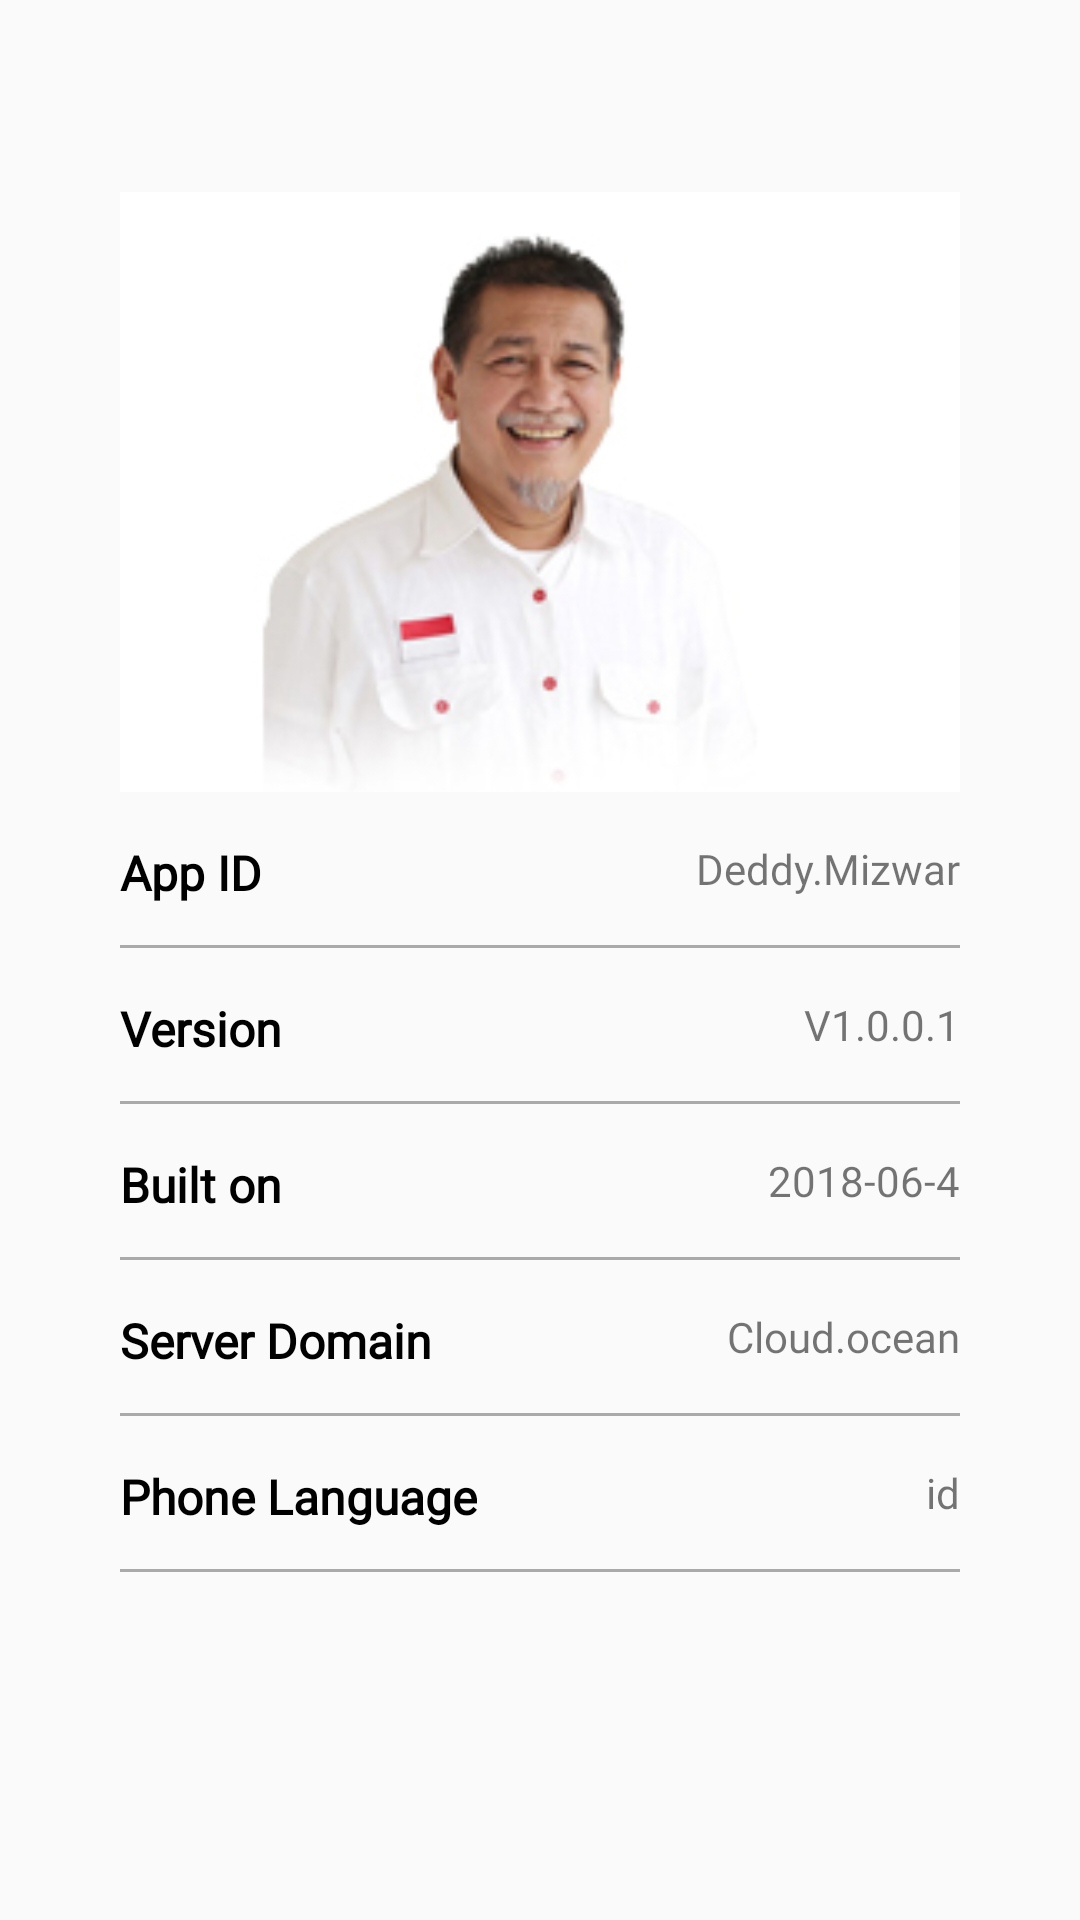

This screen was rendered from an Android layout file. Write that file and the resources it references.
<!-- AndroidManifest.xml: application theme AppTheme -->
<!-- res/layout/activity_information.xml -->
<?xml version="1.0" encoding="utf-8"?>
<LinearLayout xmlns:android="http://schemas.android.com/apk/res/android"
    xmlns:app="http://schemas.android.com/apk/res-auto"
    xmlns:tools="http://schemas.android.com/tools"
    android:layout_width="match_parent"
    android:layout_height="match_parent"
    android:orientation="vertical"
    tools:context=".activity.InformationActivity">

    <include
        layout="@layout/toolbar"/>

    <LinearLayout
        android:layout_width="match_parent"
        android:layout_height="match_parent"
        android:paddingLeft="40dp"
        android:paddingRight="40dp"
        android:paddingTop="8dp"
        android:orientation="vertical">
        
        <ImageView
            android:layout_width="match_parent"
            android:layout_height="200dp"
            android:src="@drawable/deddy"
            android:scaleType="centerCrop" />

        <RelativeLayout
            android:layout_width="match_parent"
            android:layout_height="wrap_content"
            android:layout_marginTop="16dp">

            <TextView
                android:layout_width="wrap_content"
                android:layout_height="wrap_content"
                android:text="App ID"
                android:textStyle="bold"
                android:fontFamily="@font/open_sans_semibold"
                android:textSize="16sp"
                android:textColor="@android:color/black"/>

            <TextView
                android:id="@+id/name"
                android:layout_width="wrap_content"
                android:layout_height="wrap_content"
                android:layout_alignParentRight="true"
                android:text="Deddy.Mizwar"
                android:fontFamily="@font/open_sans_semibold"/>
            
            <View
                android:layout_width="match_parent"
                android:layout_height="1dp"
                android:background="#A9A9A9"
                android:layout_below="@id/name"
                android:layout_marginTop="16dp"/>
        </RelativeLayout>

        <RelativeLayout
            android:layout_width="match_parent"
            android:layout_height="wrap_content"
            android:layout_marginTop="16dp">

            <TextView
                android:layout_width="wrap_content"
                android:layout_height="wrap_content"
                android:text="Version"
                android:textStyle="bold"
                android:fontFamily="@font/open_sans_semibold"
                android:textSize="16sp"
                android:textColor="@android:color/black"/>

            <TextView
                android:id="@+id/version"
                android:layout_width="wrap_content"
                android:layout_height="wrap_content"
                android:layout_alignParentRight="true"
                android:text="V1.0.0.1"
                android:fontFamily="@font/open_sans_semibold"/>

            <View
                android:layout_width="match_parent"
                android:layout_height="1dp"
                android:background="#A9A9A9"
                android:layout_below="@id/version"
                android:layout_marginTop="16dp"/>
        </RelativeLayout>

        <RelativeLayout
            android:layout_width="match_parent"
            android:layout_height="wrap_content"
            android:layout_marginTop="16dp">

            <TextView
                android:layout_width="wrap_content"
                android:layout_height="wrap_content"
                android:text="Built on"
                android:textStyle="bold"
                android:fontFamily="@font/open_sans_semibold"
                android:textSize="16sp"
                android:textColor="@android:color/black"/>

            <TextView
                android:id="@+id/built"
                android:layout_width="wrap_content"
                android:layout_height="wrap_content"
                android:layout_alignParentRight="true"
                android:text="2018-06-4"
                android:fontFamily="@font/open_sans_semibold"/>

            <View
                android:layout_width="match_parent"
                android:layout_height="1dp"
                android:background="#A9A9A9"
                android:layout_below="@id/built"
                android:layout_marginTop="16dp"/>
        </RelativeLayout>

        <RelativeLayout
            android:layout_width="match_parent"
            android:layout_height="wrap_content"
            android:layout_marginTop="16dp">

            <TextView
                android:layout_width="wrap_content"
                android:layout_height="wrap_content"
                android:text="Server Domain"
                android:textStyle="bold"
                android:fontFamily="@font/open_sans_semibold"
                android:textSize="16sp"
                android:textColor="@android:color/black"/>

            <TextView
                android:id="@+id/server"
                android:layout_width="wrap_content"
                android:layout_height="wrap_content"
                android:layout_alignParentRight="true"
                android:text="Cloud.ocean"
                android:fontFamily="@font/open_sans_semibold"/>

            <View
                android:layout_width="match_parent"
                android:layout_height="1dp"
                android:background="#A9A9A9"
                android:layout_below="@id/server"
                android:layout_marginTop="16dp"/>
        </RelativeLayout>

        <RelativeLayout
            android:layout_width="match_parent"
            android:layout_height="wrap_content"
            android:layout_marginTop="16dp">

            <TextView
                android:layout_width="wrap_content"
                android:layout_height="wrap_content"
                android:text="Phone Language"
                android:textStyle="bold"
                android:fontFamily="@font/open_sans_semibold"
                android:textSize="16sp"
                android:textColor="@android:color/black"/>

            <TextView
                android:id="@+id/phone"
                android:layout_width="wrap_content"
                android:layout_height="wrap_content"
                android:layout_alignParentRight="true"
                android:text="id"
                android:fontFamily="@font/open_sans_semibold"/>

            <View
                android:layout_width="match_parent"
                android:layout_height="1dp"
                android:background="#A9A9A9"
                android:layout_below="@id/phone"
                android:layout_marginTop="16dp"/>
        </RelativeLayout>
    </LinearLayout>

</LinearLayout>
<!-- res/layout/toolbar.xml (included above) -->
<android.support.v7.widget.Toolbar android:id="@+id/toolbar"
    android:layout_width="match_parent"
    android:layout_height="wrap_content"
    xmlns:android="http://schemas.android.com/apk/res/android" />
<!-- resources referenced by this layout -->
<resources>
  <!-- drawable deddy: jpg bitmap (drawable, 31180 bytes) -->
  <style name="AppTheme" parent="Theme.AppCompat.Light.NoActionBar">
          
          <item name="colorPrimary">@color/colorPrimary</item>
          <item name="colorPrimaryDark">@color/colorPrimaryDark</item>
          <item name="colorAccent">@color/colorAccent</item>
      </style>
  <color name="colorPrimary">#f22613</color>
  <color name="colorPrimaryDark">#f22613</color>
  <color name="colorAccent">#FFF</color>
</resources>
